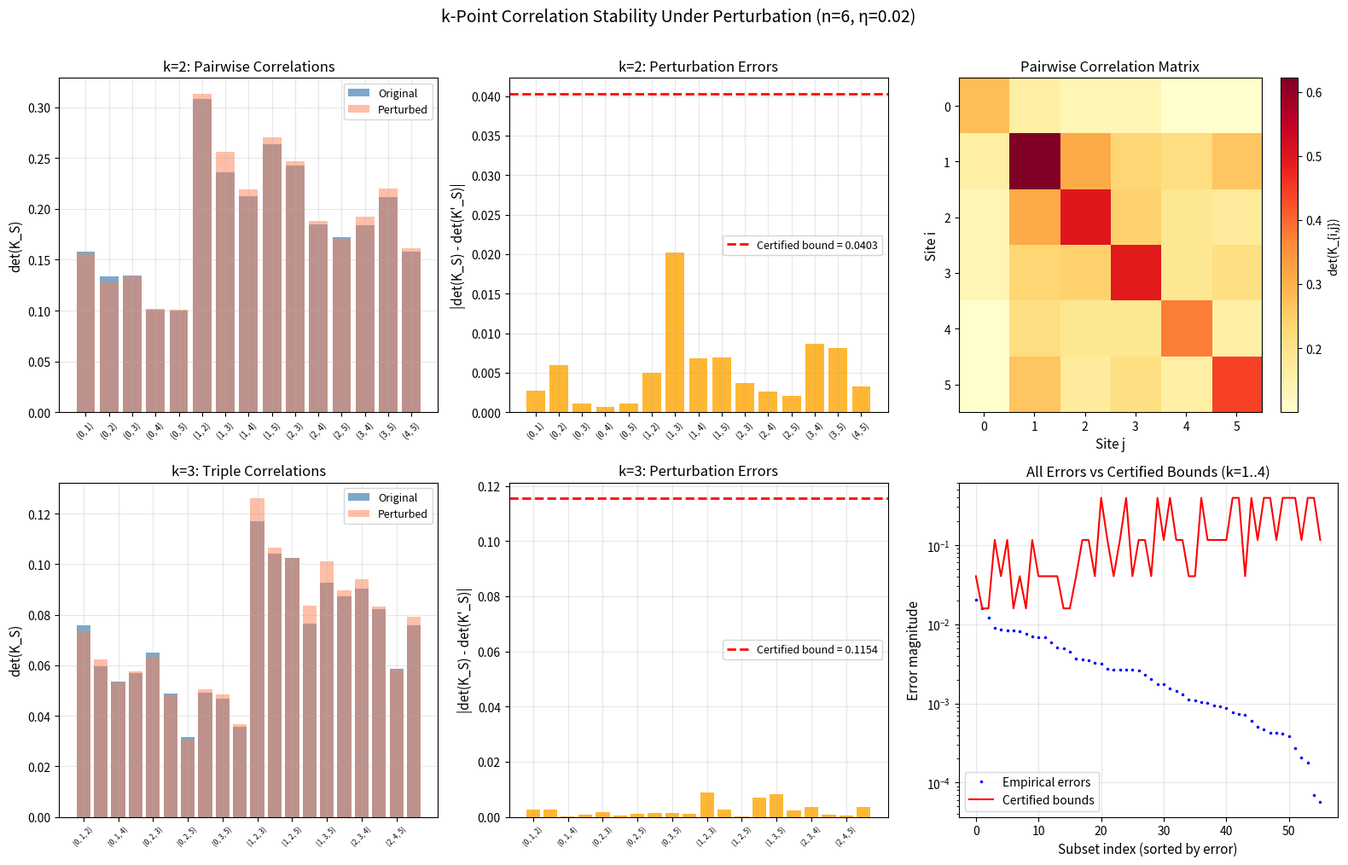

Write Python code to recreate this figure.
"""
Visualization: Correlation Stability Heatmap

Visualizes the stability of k-point correlation functions (principal minors)
under kernel perturbation. Shows heatmaps of original vs perturbed correlations
and the certified error bounds.
"""

import numpy as np
from itertools import combinations
from math import factorial
import matplotlib
matplotlib.use('Agg')
import matplotlib.pyplot as plt


def minor_perturb_poly(k, M):
    if k == 0:
        return 0.0
    return float(k * factorial(k)) * M ** (k - 1)


np.random.seed(42)

fig, axes = plt.subplots(2, 3, figsize=(16, 10))

n = 6
# Create a nice PSD matrix
U = np.linalg.qr(np.random.randn(n, n))[0]
eigenvalues = np.array([0.9, 0.7, 0.5, 0.3, 0.2, 0.1])
K = U @ np.diag(eigenvalues) @ U.T
K = (K + K.T) / 2

eta = 0.02
E = np.random.uniform(-eta, eta, (n, n))
E = (E + E.T) / 2
K_prime = K + E

M = max(np.max(np.abs(K)), np.max(np.abs(K_prime)))

# Row 1: k=2 pairwise correlations
k = 2
subsets = list(combinations(range(n), k))
n_sub = len(subsets)

original_vals = np.array([np.linalg.det(K[np.ix_(list(S), list(S))]) for S in subsets])
perturbed_vals = np.array([np.linalg.det(K_prime[np.ix_(list(S), list(S))]) for S in subsets])
errors = np.abs(original_vals - perturbed_vals)
bound = minor_perturb_poly(k, M) * np.max(np.abs(K - K_prime))

labels = [f'{S}' for S in subsets]

ax = axes[0, 0]
ax.bar(range(n_sub), original_vals, alpha=0.7, color='steelblue', label='Original')
ax.bar(range(n_sub), perturbed_vals, alpha=0.5, color='coral', label='Perturbed')
ax.set_xticks(range(n_sub))
ax.set_xticklabels(labels, rotation=45, fontsize=7)
ax.set_ylabel('det(K_S)', fontsize=11)
ax.set_title(f'k=2: Pairwise Correlations', fontsize=12)
ax.legend(fontsize=9)
ax.grid(True, alpha=0.3)

ax = axes[0, 1]
ax.bar(range(n_sub), errors, alpha=0.8, color='orange')
ax.axhline(y=bound, color='red', linestyle='--', linewidth=2, label=f'Certified bound = {bound:.4f}')
ax.set_xticks(range(n_sub))
ax.set_xticklabels(labels, rotation=45, fontsize=7)
ax.set_ylabel('|det(K_S) - det(K\'_S)|', fontsize=11)
ax.set_title(f'k=2: Perturbation Errors', fontsize=12)
ax.legend(fontsize=9)
ax.grid(True, alpha=0.3)

# Heatmap: pairwise correlation matrix
ax = axes[0, 2]
corr_matrix = np.zeros((n, n))
for i in range(n):
    for j in range(n):
        if i == j:
            corr_matrix[i, j] = K[i, i]
        else:
            corr_matrix[i, j] = np.linalg.det(K[np.ix_([i, j], [i, j])])
im = ax.imshow(corr_matrix, cmap='YlOrRd', aspect='auto')
ax.set_title('Pairwise Correlation Matrix', fontsize=12)
ax.set_xlabel('Site j', fontsize=11)
ax.set_ylabel('Site i', fontsize=11)
plt.colorbar(im, ax=ax, label='det(K_{i,j})')

# Row 2: k=3 triple correlations
k = 3
subsets = list(combinations(range(n), k))
n_sub = len(subsets)

original_vals = np.array([np.linalg.det(K[np.ix_(list(S), list(S))]) for S in subsets])
perturbed_vals = np.array([np.linalg.det(K_prime[np.ix_(list(S), list(S))]) for S in subsets])
errors = np.abs(original_vals - perturbed_vals)
bound = minor_perturb_poly(k, M) * np.max(np.abs(K - K_prime))

labels = [f'{S}' for S in subsets]

ax = axes[1, 0]
ax.bar(range(n_sub), original_vals, alpha=0.7, color='steelblue', label='Original')
ax.bar(range(n_sub), perturbed_vals, alpha=0.5, color='coral', label='Perturbed')
ax.set_xticks(range(0, n_sub, 2))
ax.set_xticklabels([labels[i] for i in range(0, n_sub, 2)], rotation=45, fontsize=6)
ax.set_ylabel('det(K_S)', fontsize=11)
ax.set_title(f'k=3: Triple Correlations', fontsize=12)
ax.legend(fontsize=9)
ax.grid(True, alpha=0.3)

ax = axes[1, 1]
ax.bar(range(n_sub), errors, alpha=0.8, color='orange')
ax.axhline(y=bound, color='red', linestyle='--', linewidth=2, label=f'Certified bound = {bound:.4f}')
ax.set_xticks(range(0, n_sub, 2))
ax.set_xticklabels([labels[i] for i in range(0, n_sub, 2)], rotation=45, fontsize=6)
ax.set_ylabel('|det(K_S) - det(K\'_S)|', fontsize=11)
ax.set_title(f'k=3: Perturbation Errors', fontsize=12)
ax.legend(fontsize=9)
ax.grid(True, alpha=0.3)

# Sorted errors vs bound
ax = axes[1, 2]
all_errors = []
all_bounds = []
for k in range(1, 5):
    subsets = list(combinations(range(n), k))
    b = minor_perturb_poly(k, M) * np.max(np.abs(K - K_prime))
    for S in subsets:
        err = abs(np.linalg.det(K[np.ix_(list(S), list(S))]) -
                  np.linalg.det(K_prime[np.ix_(list(S), list(S))]))
        all_errors.append(err)
        all_bounds.append(b)

sorted_idx = np.argsort(all_errors)[::-1]
all_errors = np.array(all_errors)[sorted_idx]
all_bounds = np.array(all_bounds)[sorted_idx]

ax.semilogy(range(len(all_errors)), all_errors, 'b.', markersize=3, label='Empirical errors')
ax.semilogy(range(len(all_bounds)), all_bounds, 'r-', linewidth=1.5, label='Certified bounds')
ax.set_xlabel('Subset index (sorted by error)', fontsize=11)
ax.set_ylabel('Error magnitude', fontsize=11)
ax.set_title('All Errors vs Certified Bounds (k=1..4)', fontsize=12)
ax.legend(fontsize=10)
ax.grid(True, alpha=0.3)

plt.suptitle(f'k-Point Correlation Stability Under Perturbation (n={n}, η={eta})',
             fontsize=14, y=1.01)
plt.tight_layout()
plt.savefig('viz_correlation_heatmap.png', dpi=150, bbox_inches='tight')
print("Saved: viz_correlation_heatmap.png")
